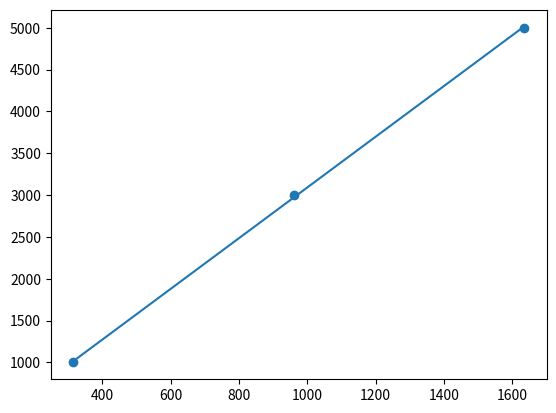

Python code for this plot:
import matplotlib.pyplot as plt
from scipy import stats

x = [315, 960, 1635]
y = [1000, 3000, 5000]

#parâmetros importantes da regressão linear (y = a * x +b): slope= a; intercept =b; r= o R ao quadrado da reta; std_err = erro padrão
slope, intercept, r, p, std_err = stats.linregress(x, y)

#função pra descobrir o valor y(tempo) dando o valor de x (distância)
def myfunc(x):
  return slope * x + intercept

#roda cada valor de x dentro da função e gerar um novo array com novos valores de y
mymodel = list(map(myfunc, x))
print("Slope: " + str(slope))
print("intercept: " + str(intercept))
print("r: " + str(r))
print("p: " + str(p))
print("std_err: " + str(std_err))

plt.scatter(x, y) #plota os pontos
plt.plot(x, mymodel) #desenha a linha
plt.show() #mostra o gráfico